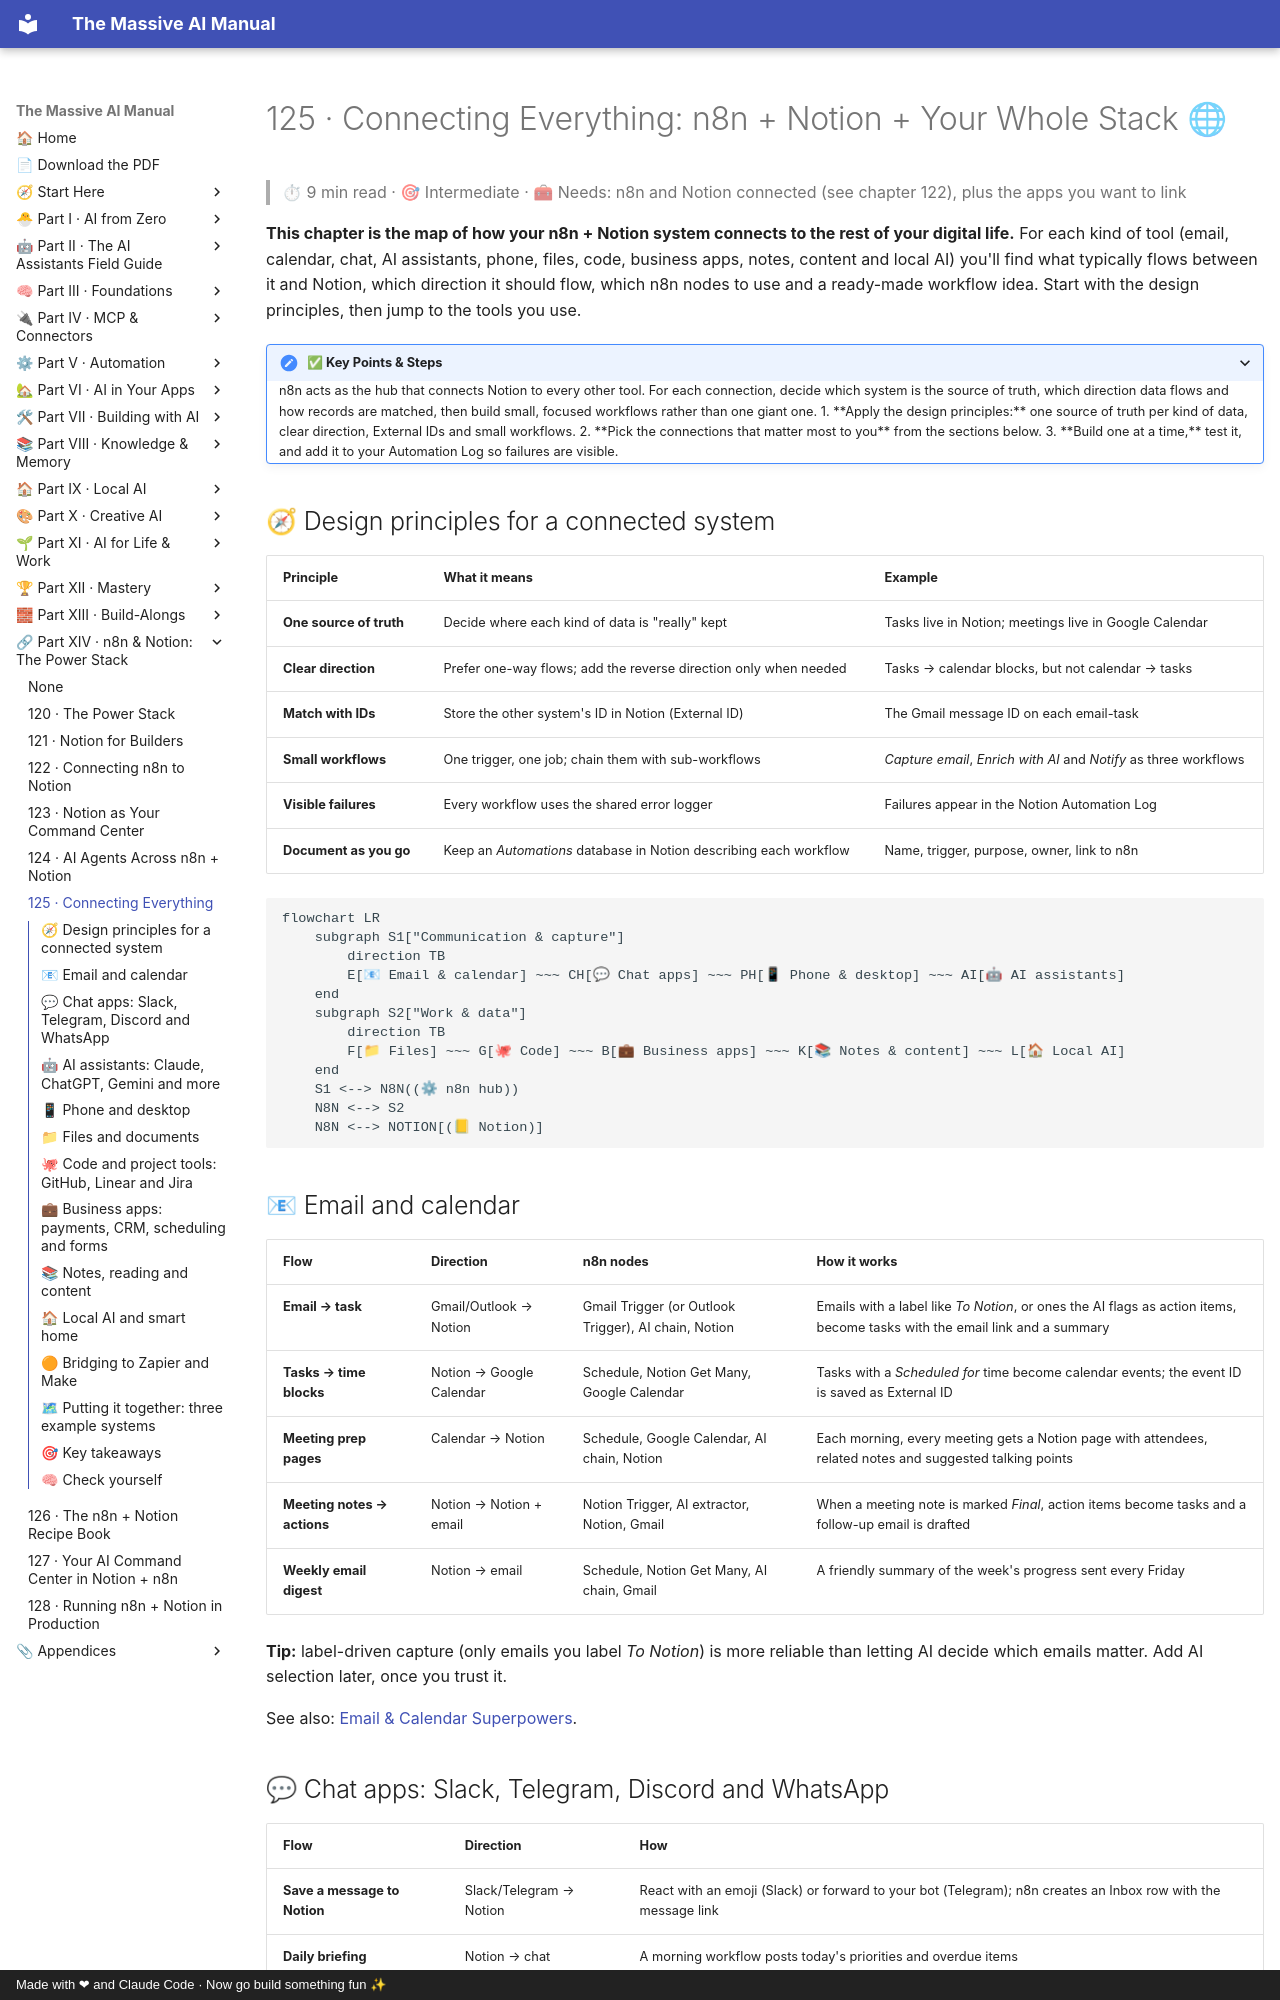

repository: Axmann8/AI_For_Advanced_Beginners · page: part-14-n8n-and-notion/125-connecting-everything/index.html · generator: mkdocs · copyright: Made with ❤ and Claude Code · Now go build something fun ✨

# 125 · Connecting Everything: n8n + Notion + Your Whole Stack 🌐

> ⏱ 9 min read · 🎯 Intermediate · 🧰 Needs: n8n and Notion connected (see chapter 122), plus the apps you want to link

**This chapter is the map of how your n8n + Notion system connects to the rest of your digital life.** For each kind of
tool (email, calendar, chat, AI assistants, phone, files, code, business apps, notes, content and local AI) you'll find
what typically flows between it and Notion, which direction it should flow, which n8n nodes to use and a ready-made
workflow idea. Start with the design principles, then jump to the tools you use.

<details class="keypoints" open>
<summary>✅ Key Points & Steps</summary>

n8n acts as the hub that connects Notion to every other tool. For each connection, decide which system is the source of truth, which direction data flows and how records are matched, then build small, focused workflows rather than one giant one.

1. **Apply the design principles:** one source of truth per kind of data, clear direction, External IDs and small workflows.
2. **Pick the connections that matter most to you** from the sections below.
3. **Build one at a time,** test it, and add it to your Automation Log so failures are visible.

</details>

<!-- in-this-chapter -->

## 🧭 Design principles for a connected system

| Principle | What it means | Example |
|---|---|---|
| **One source of truth** | Decide where each kind of data is "really" kept | Tasks live in Notion; meetings live in Google Calendar |
| **Clear direction** | Prefer one-way flows; add the reverse direction only when needed | Tasks → calendar blocks, but not calendar → tasks |
| **Match with IDs** | Store the other system's ID in Notion (External ID) | The Gmail message ID on each email-task |
| **Small workflows** | One trigger, one job; chain them with sub-workflows | *Capture email*, *Enrich with AI* and *Notify* as three workflows |
| **Visible failures** | Every workflow uses the shared error logger | Failures appear in the Notion Automation Log |
| **Document as you go** | Keep an *Automations* database in Notion describing each workflow | Name, trigger, purpose, owner, link to n8n |

```mermaid
flowchart LR
    subgraph S1["Communication & capture"]
        direction TB
        E[📧 Email & calendar] ~~~ CH[💬 Chat apps] ~~~ PH[📱 Phone & desktop] ~~~ AI[🤖 AI assistants]
    end
    subgraph S2["Work & data"]
        direction TB
        F[📁 Files] ~~~ G[🐙 Code] ~~~ B[💼 Business apps] ~~~ K[📚 Notes & content] ~~~ L[🏠 Local AI]
    end
    S1 <--> N8N((⚙ n8n hub))
    N8N <--> S2
    N8N <--> NOTION[(📒 Notion)]
```

## 📧 Email and calendar

| Flow | Direction | n8n nodes | How it works |
|---|---|---|---|
| **Email → task** | Gmail/Outlook → Notion | Gmail Trigger (or Outlook Trigger), AI chain, Notion | Emails with a label like *To Notion*, or ones the AI flags as action items, become tasks with the email link and a summary |
| **Tasks → time blocks** | Notion → Google Calendar | Schedule, Notion Get Many, Google Calendar | Tasks with a *Scheduled for* time become calendar events; the event ID is saved as External ID |
| **Meeting prep pages** | Calendar → Notion | Schedule, Google Calendar, AI chain, Notion | Each morning, every meeting gets a Notion page with attendees, related notes and suggested talking points |
| **Meeting notes → actions** | Notion → Notion + email | Notion Trigger, AI extractor, Notion, Gmail | When a meeting note is marked *Final*, action items become tasks and a follow-up email is drafted |
| **Weekly email digest** | Notion → email | Schedule, Notion Get Many, AI chain, Gmail | A friendly summary of the week's progress sent every Friday |

**Tip:** label-driven capture (only emails you label *To Notion*) is more reliable than letting AI decide which emails
matter. Add AI selection later, once you trust it.

See also: [Email & Calendar Superpowers](../part-6-ai-in-your-apps/57-email-and-calendar.md).
